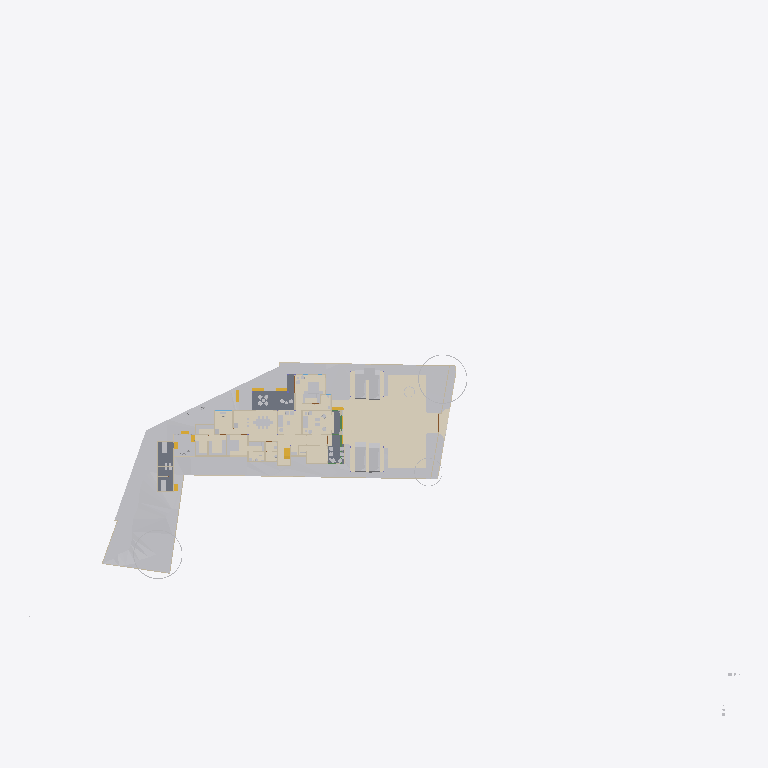
Plan cut of the same IFC building model at storey 'Concept' (level 0.00 m, cut at 1.40 m), seen from above with north up, elements coloured by IFC class (only those large enough to see are counted): 25 other elements (light grey), 18 walls (beige), 8 coverings (cream), 5 stair flights (yellow), 3 slabs (grey), 1 beam (green). Cut surfaces are drawn darker.
Extent 124.4 m × 116.3 m × 40.5 m (x, y, z). Storeys (12): Road Level at 0.00 m; GF at 0.00 m; FF at 0.00 m; Concept at 0.00 m; Existing at 0.00 m; Roof at 0.00 m; Area at 0.00 m; Car Porch at 0.00 m; Footing at 0.00 m; Landscape at 0.00 m; Electrical at 0.00 m; Plumbing at 0.00 m. Elements (1173): 191 IfcCovering, 155 IfcWall, 115 IfcFurniture, 94 IfcPipeSegment, 84 IfcBeam, 74 IfcFooting, 68 IfcGeographicElement, 60 IfcColumn, 51 IfcSanitaryTerminal, 50 IfcWindow, 47 IfcBuildingElementProxy, 41 IfcDoor.

HEADER;
FILE_DESCRIPTION(('ViewDefinition[DesignTransferView]'),'2;1');
FILE_NAME('Jailani.ifc','2026-10-14T11:21:07+05:30',(''),(''),'IfcOpenShell 0.8.5','Bonsai 0.8.5','Nobody');
FILE_SCHEMA(('IFC4X3'));
ENDSEC;
DATA;
#1=IFCPROJECT('1rEyq$MlvDVO9q4X_6O_vh',$,'My Project',$,$,$,$,(#14,#26),#9);
#31=IFCSITE('2ymv4STDrDCBgdvlSnG91s',$,'My Site',$,$,#54,$,$,$,(8,52,49,300000),(76,38,36,300000),0.0,$,$);
#37=IFCBUILDING('0WCwdFWaT3fvN6dYFJV0G3',$,'My Building',$,$,#60,$,$,$,$,$,$);
#43=IFCBUILDINGSTOREY('3glIUxBxj019WI9WL2_LBp',$,'Road Level',$,$,#66,$,$,$,$);
#2091=IFCBUILDINGSTOREY('0gksAyAJzF1eVdNHxF82jx',$,'GF',$,$,#203992,$,$,$,$);
#9684=IFCBUILDINGSTOREY('0GW8AoQ6z9OfFkHNDnUrmB',$,'FF',$,$,#277602,$,$,$,$);
#36449=IFCBUILDINGSTOREY('08MXqDc890wx$ikiXcsfjl',$,'Concept',$,$,#36465,$,$,$,$);
#37612=IFCBUILDINGSTOREY('3FqJSqHaz8MQtwN4CzJUgT',$,'Existing',$,$,#37627,$,$,$,$);
#39460=IFCBUILDINGSTOREY('2$v9ldK6P2VucsJp$wo$TV',$,'Roof',$,$,#388800,$,$,$,$);
#119304=IFCBUILDINGSTOREY('0qBaI9Ey94591kdt6C2Jnr',$,'Area',$,$,#119319,$,$,$,$);
#129129=IFCBUILDINGSTOREY('3kIur_wS960wa7BjgB$p1C',$,'Car Porch',$,$,#129145,$,$,$,$);
#268472=IFCBUILDINGSTOREY('2xrbP0qU17QQ349t_fHpEX',$,'Footing',$,$,#278022,$,$,$,$);
#318255=IFCBUILDINGSTOREY('3aOrSW8CbAU8ZyelJCCINe',$,'Landscape',$,$,#318271,$,$,$,$);
#332845=IFCBUILDINGSTOREY('0AJYN4QXPCc9jj5vzxhX9$',$,'Electrical',$,$,#332861,$,$,$,$);
#351978=IFCBUILDINGSTOREY('3upeWRLj97BQX2e$VHc8TZ',$,'Plumbing',$,$,#351994,$,$,$,$);
#1788=IFCGEOGRAPHICELEMENT('2G7_FUH1TFnfA2p0BceQCt',$,'Site',$,$,#266545,#1804,$,.TERRAIN.);
#359504=IFCCOVERING('1ykL1XV0LFJBzLZqWJN6bJ',$,'Covering',$,$,#365003,#359503,$,$);
#291080=IFCCOVERING('3ktB1WR$f69fETpx9RtRtR',$,'Covering',$,$,#297555,#291091,$,$);
#291009=IFCCOVERING('2Qz80cV6LAAB3ft_PK_mv4',$,'Covering',$,$,#314555,#291024,$,$);
#300440=IFCGEOGRAPHICELEMENT('3XNvekt6nB$ubAxK7kHELD',$,'Cube',$,$,#303387,#300446,$,.TERRAIN.);
#288202=IFCGEOGRAPHICELEMENT('1vGX67$bj6cumNjNmmRQ2$',$,'Cube',$,$,#288497,#288208,$,.TERRAIN.);
#100712=IFCSLAB('1DsvWWCbL7cANGjESzliI9',$,'Ground Floor Verandah',$,$,#156011,#100733,$,$);
#219416=IFCSLAB('1AAhloHkHFWRkhjfKq1PUs',$,'Slab',$,$,#259773,#219437,$,$);
#290870=IFCGEOGRAPHICELEMENT('0Jq_GC_gz1iu2XZ1wmOn6I',$,'Cube',$,$,#290969,#290876,$,.TERRAIN.);
#243411=IFCSLAB('0XExs70JbAsOb335bjnD$T',$,'Ground Floor Sitout',$,$,#250211,#243430,$,$);
#287095=IFCGEOGRAPHICELEMENT('2T3KHo8KH7kfRPtHATOCzc',$,'Cube',$,$,#287128,#287101,$,.TERRAIN.);
#257159=IFCVEHICLE('141W$vyQD1ogrQXmHA2jBF',$,'Vehicle',$,$,#329443,#257174,$,$);
#257129=IFCVEHICLE('39VDetaJPBlQW_NtKKVksN',$,'Vehicle',$,$,#329438,#257144,$,$);
#291771=IFCCOVERING('0fEHNhNivEbBeF8nPcgjJo',$,'Covering',$,$,#292879,#291782,$,$);
#154162=IFCVEHICLE('0N$2t9_e9DZwiKoEMbUbZK',$,'Vehicle',$,$,#329433,#154175,$,$);
#145566=IFCVEHICLE('0GR5tKgTv9_RA8i68F_qsM',$,'Vehicle',$,$,#329428,#145579,$,$);
#48553=IFCFURNITURE('2Ze14ZEU9CiBG9_AhI5DIZ',$,'Furniture',$,$,#388254,#48562,$,$);
#390690=IFCCOVERING('3CXOZF6nDDWBAfqGeyU8I0',$,'Covering',$,$,#390723,#390705,$,$);
#339872=IFCCOVERING('3Aj9mky956WeUiCLsKKe1i',$,'Covering',$,$,#340010,#339883,$,$);
#4250=IFCBUILDINGELEMENTPROXY('3toYnKI0v7vRY5ZvUmLVDd',$,'Toilet1',$,$,#81650,#4260,$,.COMPLEX.);
#55457=IFCFURNITURE('0V6hxvZwXE6hVLVUBmKQZG',$,'Furniture',$,$,#387989,#55466,$,$);
#316311=IFCFURNITURE('3ect_atJX1LhN4rLzGXFMv',$,'Furniture',$,$,#388029,#316333,$,$);
#297152=IFCGEOGRAPHICELEMENT('1oH7nsXafBAhIJwgxqBaXm',$,'GeographicElement',$,$,#297182,#297165,$,$);
#296796=IFCGEOGRAPHICELEMENT('0oAmVwzOn9fxeOwIdp5ttV',$,'GeographicElement',$,$,#297121,#296809,$,$);
#185235=IFCWALL('3$hjpD4uv8lejQEN1Fheqk',$,'Wall',$,$,#265860,#185246,$,$);
#2632=IFCWALL('1hiIP0I5r0ZAybbUAFoviW',$,'Wall',$,$,#286668,#2638,$,$);
#2457=IFCWALL('38EbZ7mAL5TfofCc1aVwCP',$,'Wall',$,$,#286704,#2463,$,$);
#315594=IFCCOVERING('1jxfSxU9z4WBrOr5KSzmig',$,'Covering',$,$,#316057,#315605,$,$);
#248524=IFCSTAIRFLIGHT('1BmzoxccPEGOGh0HSuKGo4',$,'StairFlight',$,$,#277747,#248542,$,8,7,0.164635002613068,0.164918094873428,.STRAIGHT.);
#3190=IFCWALL('193oymhqH3WPw9ieWVOFsJ',$,'Wall',$,$,#266555,#3201,$,$);
#211619=IFCWALL('0GEX5P4U9BQufRWTvvAWVU',$,'Wall',$,$,#266600,#211630,$,$);
#48220=IFCFURNITURE('1QWqY1IIrEJwc5UsSxSNE6',$,'Furniture',$,$,#388344,#48233,$,$);
#89686=IFCFURNITURE('13ALM621n4AfCK13kNr2ii',$,'Furniture',$,$,#388454,#89699,$,$);
#261985=IFCFURNITURE('0adGxBs7nB3Rj0vOZ6ZYDg',$,'Furniture',$,$,#388679,#261996,$,$);
#219453=IFCFURNITURE('2wi43uVUHB$fvvoXLnbFGQ',$,'Furniture',$,$,#387994,#219793,$,$);
#231070=IFCFURNITURE('21TEvtg35CVh5sliQzQktT',$,'Furniture',$,$,#387999,#231083,$,$);
#56246=IFCFURNITURE('2mj$BvRbP1f9_7V7W1oVwT',$,'Furniture',$,$,#388644,#56257,$,$);
#2607=IFCWALL('0hLi5deXP5Zfo$NOtNZznY',$,'Wall',$,$,#266565,#2613,$,$);
#110862=IFCWALL('20Tz5jwUL1JOjFaHIfBX9G',$,'Wall',$,$,#241710,#110873,$,$);
#297122=IFCGEOGRAPHICELEMENT('2fIop$MxL4qvC5l2cqQ$kQ',$,'GeographicElement',$,$,#297177,#297151,$,$);
#75333=IFCWALL('0QnQ$aShP6ifk0P98FmQv4',$,'Wall',$,$,#273873,#75344,$,$);
#2381=IFCWALL('2ukC8AQQP85Rb_ZeT84bZY',$,'Wall',$,$,#286637,#2388,$,$);
#151928=IFCSTAIRFLIGHT('0LqorNZl19hfMgdBsGJn64',$,'StairFlight',$,$,#326885,#151941,$,2,1,0.150000005960464,0.0900000035762787,.STRAIGHT.);
#180754=IFCFURNITURE('17N7JqRKD0yBV$kWkW8Z6p',$,'Furniture',$,$,#388664,#180765,$,$);
#170150=IFCFURNITURE('3Rxkd7cnT41hhyDoPSnoDn',$,'Furniture',$,$,#388674,#170161,$,$);
#293425=IFCWALL('197oIZsbvCCx2GrUGcUa_$',$,'Wall',$,$,#293672,#293445,$,$);
#304103=IFCSTAIRFLIGHT('3RBS2kEUbE_v1MehdQ1l0c',$,'StairFlight',$,$,#326619,#304121,$,2,1,0.150000005960464,0.0900000035762787,.STRAIGHT.);
#174631=IFCWALL('0R5GTeevr7rgYj2$QE1iiL',$,'Wall',$,$,#274020,#174673,$,$);
#315563=IFCCOVERING('2pMQ3ihCz9Cg6tRTQwGx$d',$,'Covering',$,$,#315593,#315578,$,$);
#175479=IFCSTAIRFLIGHT('0hFCi88vrCsef5a_DYHjRg',$,'StairFlight',$,$,#241240,#175492,$,2,1,0.150000005960464,0.0900000035762787,.STRAIGHT.);
#293224=IFCWALL('2_lBO$4ePAxBo4t8$RcnSa',$,'Wall',$,$,#293859,#293244,$,$);
#56306=IFCFURNITURE('1_EYla0VL98hdUWu1GNTXR',$,'Furniture',$,$,#388639,#56317,$,$);
#169535=IFCWALL('2w4N31DwbAHRPVu_XOGmLh',$,'Wall',$,$,#308160,#169546,$,$);
#2582=IFCWALL('3AhfTEAr96zBOu2JT1DiVf',$,'Wall',$,$,#266585,#2588,$,$);
#151902=IFCSTAIRFLIGHT('1R3j0yF7n1CwfTsNLjhcXF',$,'StairFlight',$,$,#326880,#151915,$,2,1,0.150000005960464,0.0900000035762787,.STRAIGHT.);
#3433=IFCWALL('2gqgdNokT89Rrmjq1x$gkt',$,'Wall',$,$,#266610,#3444,$,$);
#2407=IFCWALL('1wqYISk15EtxPgF1WYwVVh',$,'Wall',$,$,#266635,#2413,$,$);
#286123=IFCBEAM('0iLnkpqqXF$ByKF_iitm9C',$,'Beam',$,$,#314540,#286134,$,$);
#236339=IFCWALL('3z3vMB831DXgFnZoU1ddbU',$,'Wall',$,$,#273927,#236351,$,$);
#72506=IFCWALL('1FDp3qb_55Uv6TVUwrGphO',$,'Wall',$,$,#307242,#72517,$,$);
ENDSEC;
